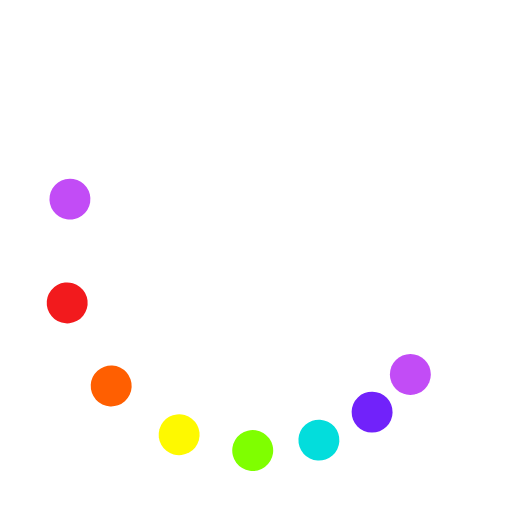
t = 0.00 s
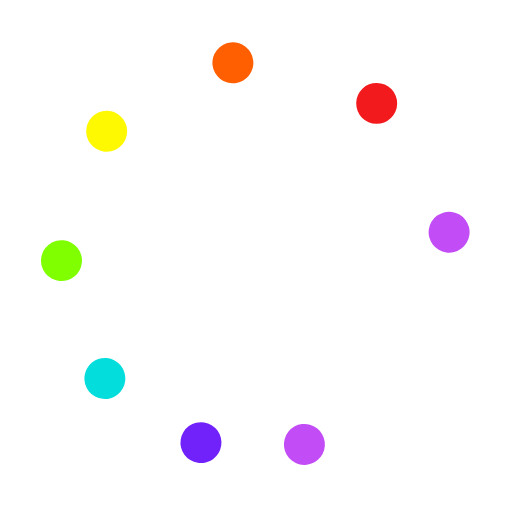
t = 0.37 s
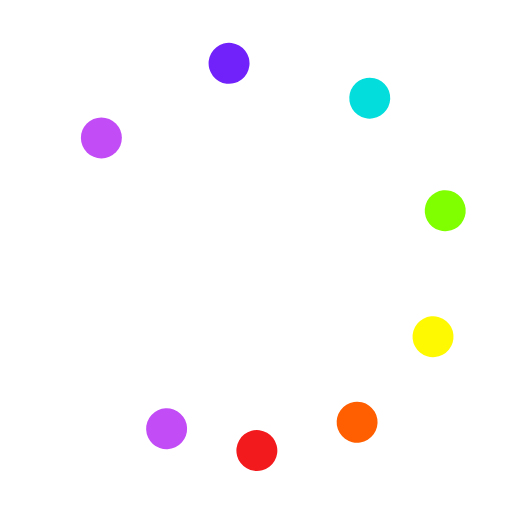
t = 0.75 s
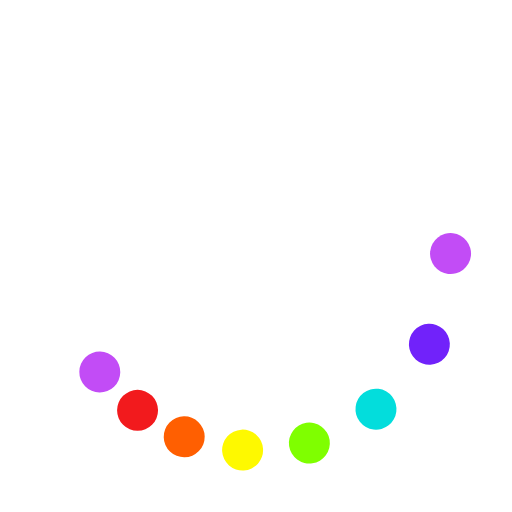
t = 1.12 s

The animated SVG that drew these frames (rendered in a browser with its animation timeline set to each time). Animation: 9 SMIL elements (animateTransform=9); one cycle of 1.49 s, repeats indefinitely.

<svg xmlns="http://www.w3.org/2000/svg" xmlns:xlink="http://www.w3.org/1999/xlink" style="margin: auto; background: none; display: block;" width="84px" height="84px" viewBox="0 0 100 100" preserveAspectRatio="xMidYMid">
<g transform="rotate(0)"><circle cx="80.147" cy="73.133" fill="#c24cf6" r="4" transform="rotate(218.078 50 50)">
  <animateTransform attributeName="transform" type="rotate" calcMode="spline" values="0 50 50;360 50 50" times="0;1" keySplines="0.5 0 0.5 1" repeatCount="indefinite" dur="1.4925373134328357s" begin="0s"></animateTransform>
</circle><circle cx="73.133" cy="80.147" fill="#7122fa" r="4" transform="rotate(245.737 50 50)">
  <animateTransform attributeName="transform" type="rotate" calcMode="spline" values="0 50 50;360 50 50" times="0;1" keySplines="0.5 0 0.5 1" repeatCount="indefinite" dur="1.4925373134328357s" begin="-0.062s"></animateTransform>
</circle><circle cx="64.542" cy="85.107" fill="#03dddc" r="4" transform="rotate(271.059 50 50)">
  <animateTransform attributeName="transform" type="rotate" calcMode="spline" values="0 50 50;360 50 50" times="0;1" keySplines="0.5 0 0.5 1" repeatCount="indefinite" dur="1.4925373134328357s" begin="-0.125s"></animateTransform>
</circle><circle cx="54.96" cy="87.675" fill="#7fff00" r="4" transform="rotate(292.701 50 50)">
  <animateTransform attributeName="transform" type="rotate" calcMode="spline" values="0 50 50;360 50 50" times="0;1" keySplines="0.5 0 0.5 1" repeatCount="indefinite" dur="1.4925373134328357s" begin="-0.187s"></animateTransform>
</circle><circle cx="45.04" cy="87.675" fill="#fef900" r="4" transform="rotate(311.2 50 50)">
  <animateTransform attributeName="transform" type="rotate" calcMode="spline" values="0 50 50;360 50 50" times="0;1" keySplines="0.5 0 0.5 1" repeatCount="indefinite" dur="1.4925373134328357s" begin="-0.25s"></animateTransform>
</circle><circle cx="35.458" cy="85.107" fill="#ff5f01" r="4" transform="rotate(326.063 50 50)">
  <animateTransform attributeName="transform" type="rotate" calcMode="spline" values="0 50 50;360 50 50" times="0;1" keySplines="0.5 0 0.5 1" repeatCount="indefinite" dur="1.4925373134328357s" begin="-0.312s"></animateTransform>
</circle><circle cx="26.867" cy="80.147" fill="#f21a1d" r="4" transform="rotate(338.001 50.0001 50)">
  <animateTransform attributeName="transform" type="rotate" calcMode="spline" values="0 50 50;360 50 50" times="0;1" keySplines="0.5 0 0.5 1" repeatCount="indefinite" dur="1.4925373134328357s" begin="-0.375s"></animateTransform>
</circle><circle cx="19.853" cy="73.133" fill="#c24cf6" r="4" transform="rotate(346.918 50 50)">
  <animateTransform attributeName="transform" type="rotate" calcMode="spline" values="0 50 50;360 50 50" times="0;1" keySplines="0.5 0 0.5 1" repeatCount="indefinite" dur="1.4925373134328357s" begin="-0.437s"></animateTransform>
</circle><animateTransform attributeName="transform" type="rotate" calcMode="spline" values="0 50 50;0 50 50" times="0;1" keySplines="0.5 0 0.5 1" repeatCount="indefinite" dur="1.4925373134328357s"></animateTransform></g>
</svg>
